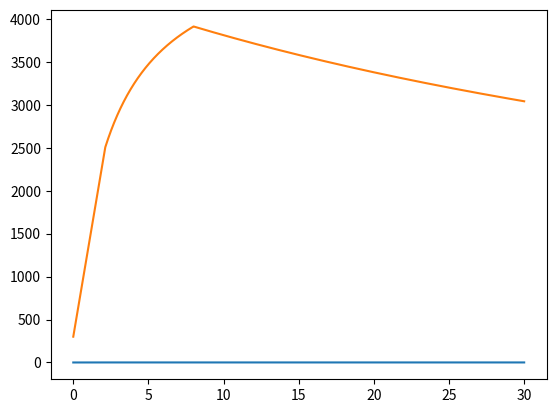

The script that saved this image:
# -*- coding: utf-8 -*-
"""
Created on Sat May 21 12:28:35 2022

[redacted]
"""
import matplotlib.pyplot as plt
def T_f(m_r):
    n_O=m_r/(32*(1+m_r))
    n_H=1/(2*(1+m_r))
    if n_H>n_O*2:
        n_w=n_O*2
        n_r=n_H-n_O*2
    else:
        n_w=n_H
        n_r=n_O-n_H/2
    q=n_w*1000*241.9
    Delta_T=2*q/8.314/7/(n_w+n_r)
    ans=300+Delta_T
    if ans>2500:
        ans=(8.314*7/2*(n_w+n_r)*300+n_w*1000*241.9*2)/(8.314*7/2*(n_w+n_r)+n_w*1000*241.9/2500)
    return ans

def isp(m_r,T_f):
    n_O=m_r/(32*(1+m_r))
    n_H=1/(2*(1+m_r))
    if n_H>n_O*2:
        n_w=n_O*2
        n_r=n_H-n_O*2
    else:
        n_w=n_H
        n_r=n_O-n_H/2
    ans=(2*0.96*8.314*7/2*(n_w+n_r)*1000*T_f*(1-(0.1013/15)**(0.4/1.4)))**(1/2)/9.8
    return ans
def rho(m_r):
    m_O=m_r/(1+m_r)
    m_H=1/(1+m_r)
    V_O=m_O/1.14
    V_H=m_H/0.07
    ans=1/(V_H+V_O)
    return ans
def f(rho):
    ans=1/(1+(1/0.1-1)*rho/0.3)
    return ans
def Lambda(f,ISP):
    ans=(2.71828**(-7000/9.8/ISP)-f)/(1-f)
    return ans
def M(m_r):
    n_O=m_r/(32*(1+m_r))
    n_H=1/(2*(1+m_r))
    if n_H>n_O*2:
        n_w=n_O*2
        n_r=n_H-n_O*2
    else:
        n_w=n_H
        n_r=n_O-n_H/2
    return 1/(n_w+n_r)
x=[]
y=[]
TF= []
m_r_max=0
Lambda_max=0
z=0
for i in range(3000):
    m_r=i/100
    x.append(m_r)
    y.append(Lambda(f((rho(m_r))),isp(m_r,T_f(m_r))))
    TF.append(T_f(m_r))
    if(y[i]>Lambda_max):
        m_r_max=x[i]
        Lambda_max=y[i]
        z=rho(m_r)
print(TF)
plt.plot(x,y)
print(m_r_max)
print(z)
plt.show()

plt.plot(x, TF)
plt.show()